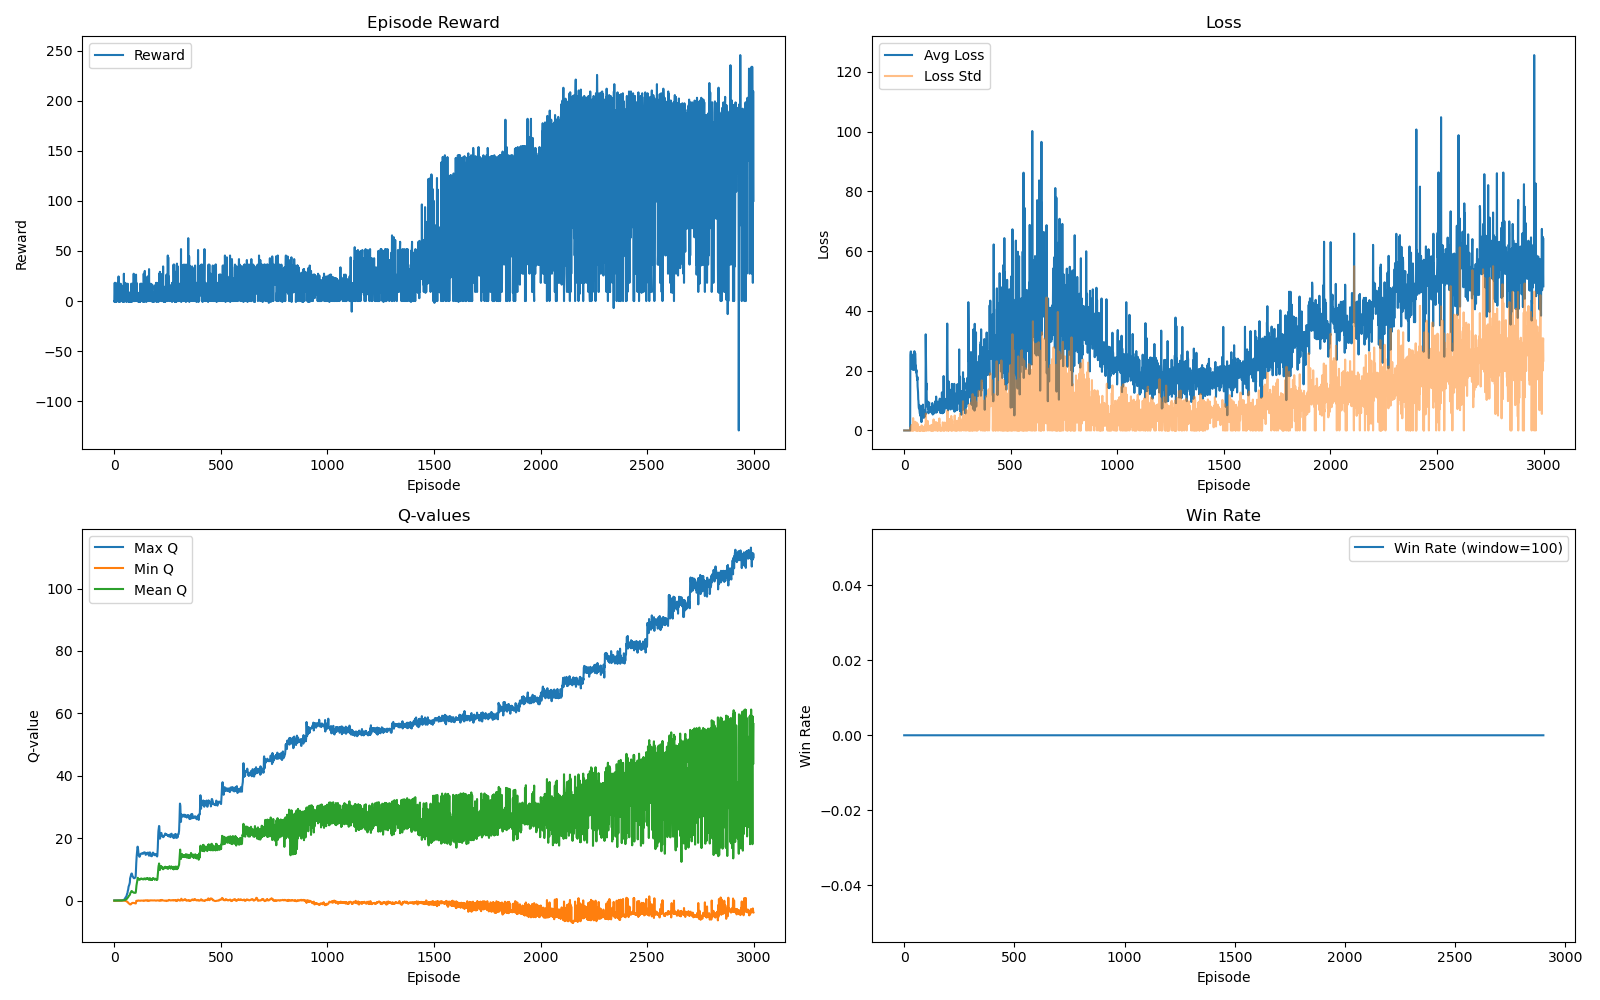

The data file committed next to this chart (first rows):
episode, reward, avg_loss, loss_std, reward_std, win, lose, length, max_q, min_q, mean_q, epsilon
1, 0, 0.0, 0.0, 0.0, 0, 1, 1, 0.06906, -0.04881, -0.005933, 1.0
2, -0.9, 0.0, 0.0, 0.0, 0, 1, 2, 0.06906, -0.04881, -0.005933, 0.999
3, 18.2, 0.0, 0.0, 0.0, 0, 1, 3, 0.06906, -0.05169, -0.006474, 0.998
4, -0.9, 0.0, 0.0, 0.0, 0, 1, 2, 0.06906, -0.04881, -0.005933, 0.997
5, 17.3, 0.0, 0.0, 0.0, 0, 1, 4, 0.06906, -0.05039, -0.00623, 0.996
6, 18.2, 0.0, 0.0, 0.0, 0, 1, 3, 0.06906, -0.05039, -0.006171, 0.995
7, -0.9, 0.0, 0.0, 0.0, 0, 1, 2, 0.06906, -0.04881, -0.005933, 0.994
8, 6.4, 0.0, 0.0, 0.0, 0, 1, 5, 0.06925, -0.05169, -0.00608, 0.993
9, 7.3, 0.0, 0.0, 0.0, 0, 1, 4, 0.06925, -0.05169, -0.006103, 0.992
10, 0, 0.0, 0.0, 0.0, 0, 1, 1, 0.06906, -0.04881, -0.005933, 0.991
11, -0.9, 0.0, 0.0, 0.0, 0, 1, 2, 0.06906, -0.04881, -0.005933, 0.99
12, 9.1, 0.0, 0.0, 0.0, 0, 1, 2, 0.06906, -0.05169, -0.006328, 0.9891
13, 9.1, 0.0, 0.0, 0.0, 0, 1, 2, 0.06906, -0.05039, -0.00617, 0.9881
14, 0, 0.0, 0.0, 0.0, 0, 1, 1, 0.06906, -0.04881, -0.005933, 0.9871
15, 9.1, 0.0, 0.0, 0.0, 0, 1, 2, 0.06906, -0.05039, -0.00617, 0.9861
16, 18.2, 0.0, 0.0, 0.0, 0, 1, 3, 0.06906, -0.05169, -0.006474, 0.9851
17, 0, 0.0, 0.0, 0.0, 0, 1, 1, 0.06906, -0.04881, -0.005933, 0.9841
18, 0, 0.0, 0.0, 0.0, 0, 1, 1, 0.06906, -0.04881, -0.005933, 0.9831
19, 9.1, 0.0, 0.0, 0.0, 0, 1, 2, 0.06906, -0.05039, -0.00617, 0.9822
20, 0, 0.0, 0.0, 0.0, 0, 1, 1, 0.06906, -0.04881, -0.005933, 0.9812
21, 24.6, 0.0, 0.0, 0.0, 0, 1, 7, 0.06945, -0.05169, -0.006378, 0.9802
22, 9.1, 0.0, 0.0, 0.0, 0, 1, 2, 0.06906, -0.05169, -0.006328, 0.9792
23, -0.9, 0.0, 0.0, 0.0, 0, 1, 2, 0.06906, -0.04881, -0.005933, 0.9782
24, 0, 0.0, 0.0, 0.0, 0, 1, 1, 0.06906, -0.04881, -0.005933, 0.9773
25, 0, 0.0, 0.0, 0.0, 0, 1, 1, 0.06906, -0.04881, -0.005933, 0.9763
26, 0, 0.0, 0.0, 0.0, 0, 1, 1, 0.06906, -0.04881, -0.005933, 0.9753
27, -0.9, 0.0, 0.0, 0.0, 0, 1, 2, 0.06906, -0.04881, -0.005933, 0.9743
28, 9.1, 0.0, 0.0, 0.0, 0, 1, 2, 0.06906, -0.05039, -0.00617, 0.9733
29, 0, 0.0, 0.0, 0.0, 0, 1, 1, 0.06906, -0.04881, -0.005933, 0.9724
30, 0, 25.26, 0.0, 0.0, 0, 1, 1, 0.06906, -0.04881, -0.005933, 0.9714
31, 17.3, 26.17, 1.073, 0.0, 0, 1, 4, 0.06705, -0.04488, -0.0009973, 0.9704
32, 0, 26.45, 0.0, 0.0, 0, 1, 1, 0.06024, -0.03293, 0.003796, 0.9695
33, 0, 26.43, 0.0, 0.0, 0, 1, 1, 0.05853, -0.03094, 0.005656, 0.9685
34, 0, 23.75, 0.0, 0.0, 0, 1, 1, 0.0569, -0.02887, 0.007543, 0.9675
35, 7.3, 25.54, 0.7215, 0.0, 0, 1, 4, 0.05566, -0.02657, 0.01245, 0.9666
36, 15.5, 22.9, 1.777, 0.0, 0, 1, 6, 0.0881, -0.01791, 0.02298, 0.9656
37, 0, 20.62, 0.0, 0.0, 0, 1, 1, 0.0959, -0.008672, 0.03237, 0.9646
38, 0, 21.81, 0.0, 0.0, 0, 1, 1, 0.1024, -0.007278, 0.03501, 0.9637
39, 0, 23.14, 0.0, 0.0, 0, 1, 1, 0.1096, -0.005865, 0.03776, 0.9627
40, 9.1, 23.65, 1.911, 0.0, 0, 1, 2, 0.1275, -0.005979, 0.04111, 0.9617
41, -0.9, 24.18, 1.254, 0.0, 0, 1, 2, 0.1439, -0.005325, 0.04785, 0.9608
42, 0, 20.29, 0.0, 0.0, 0, 1, 1, 0.1538, -0.005919, 0.05271, 0.9598
43, 8.2, 23.21, 4.131, 0.0, 0, 1, 3, 0.1872, -0.009271, 0.05827, 0.9588
44, 0, 22.73, 0.0, 0.0, 0, 1, 1, 0.1984, -0.008431, 0.06755, 0.9579
45, 0, 21.4, 0.0, 0.0, 0, 1, 1, 0.211, -0.009389, 0.07166, 0.9569
46, 27.3, 23.32, 1.085, 0.0, 0, 1, 4, 0.2622, -0.01404, 0.08124, 0.956
47, -0.9, 20.37, 0.6131, 0.0, 0, 1, 2, 0.3098, -0.01926, 0.09893, 0.955
48, 18.2, 21.2, 1.589, 0.0, 0, 1, 3, 0.3695, -0.02434, 0.1137, 0.9541
49, 9.1, 26.54, 1.322, 0.0, 0, 1, 2, 0.4204, -0.02844, 0.1328, 0.9531
50, 18.2, 21.86, 0.9794, 0.0, 0, 1, 3, 0.511, -0.04316, 0.1545, 0.9522
51, 9.1, 22.96, 0.4763, 0.0, 0, 1, 2, 0.5834, -0.05851, 0.1808, 0.9512
52, 18.2, 25.95, 2.924, 0.0, 0, 1, 3, 0.692, -0.07347, 0.2111, 0.9503
53, 6.4, 25.57, 1.213, 0.0, 0, 1, 5, 0.9543, -0.1235, 0.2716, 0.9493
54, 0, 23.8, 0.0, 0.0, 0, 1, 1, 1.023, -0.1338, 0.3299, 0.9484
55, 0, 20.06, 0.0, 0.0, 0, 1, 1, 1.088, -0.1459, 0.3511, 0.9474
56, 0, 21.7, 0.0, 0.0, 0, 1, 1, 1.156, -0.1581, 0.3736, 0.9465
57, 0, 19.4, 0.0, 0.0, 0, 1, 1, 1.228, -0.1713, 0.3971, 0.9455
58, -0.9, 20.31, 0.6129, 0.0, 0, 1, 2, 1.383, -0.2012, 0.4348, 0.9446
59, 17.3, 19.83, 2.64, 0.0, 0, 1, 4, 1.713, -0.2659, 0.5168, 0.9436
60, 0, 18.1, 0.0, 0.0, 0, 1, 1, 1.848, -0.2933, 0.6009, 0.9427
... 2,940 more rows
